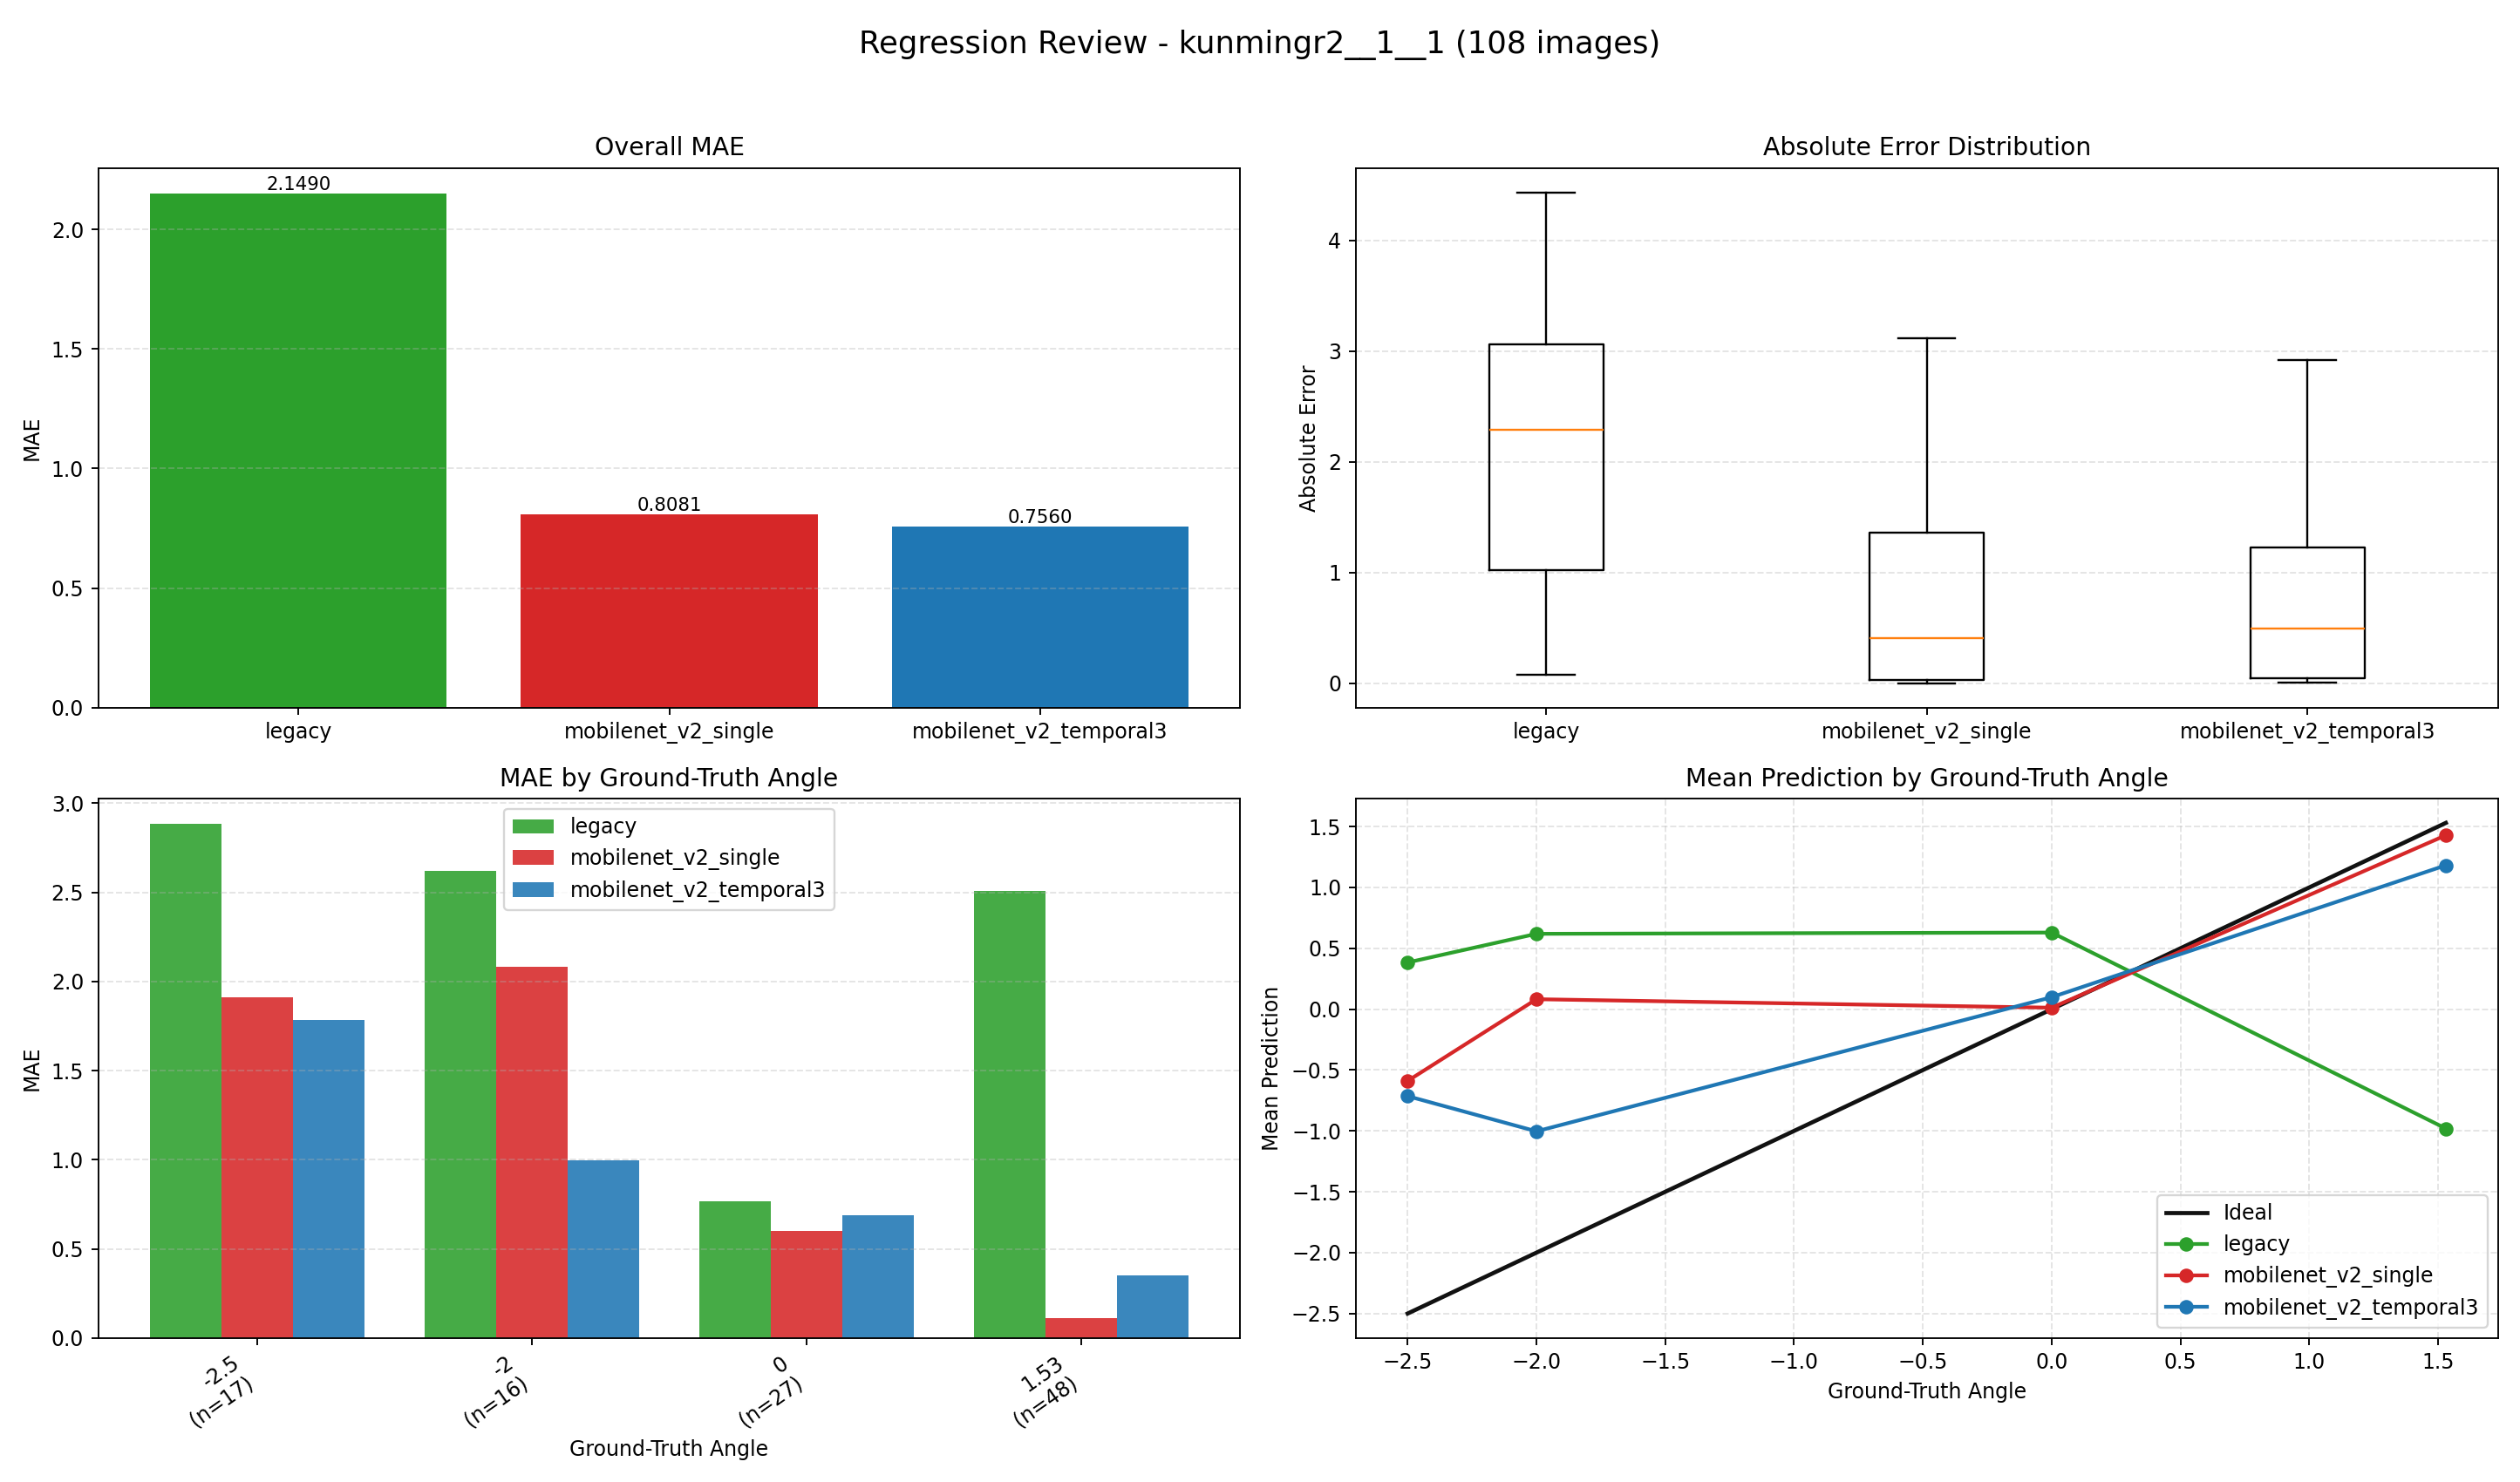

Values plotted in this chart, from the file beside it:
index, image, groundTruth, legacy, legacy_abs_error, mobilenet_v2_single, mobilenet_v2_single_abs_error, mobilenet_v2_temporal3, mobilenet_v2_temporal3_abs_error
0, E:\桌面\kunmingr2\kunmingr2\1\1\0_0.0000.j…, 0.0, 0.2104, 0.2104, 0.3922, 0.3922, 0.505, 0.505
1, E:\桌面\kunmingr2\kunmingr2\1\1\1_0.0000.j…, 0.0, 0.2905, 0.2905, 0.1706, 0.1706, 0.5539, 0.5539
2, E:\桌面\kunmingr2\kunmingr2\1\1\2_0.0000.j…, 0.0, 0.4991, 0.4991, -0.03567, 0.03567, 0.4892, 0.4892
3, E:\桌面\kunmingr2\kunmingr2\1\1\3_0.0000.j…, 0.0, 0.6229, 0.6229, 0.09134, 0.09134, 0.5777, 0.5777
4, E:\桌面\kunmingr2\kunmingr2\1\1\4_0.0000.j…, 0.0, 0.7487, 0.7487, 0.1739, 0.1739, 0.6809, 0.6809
5, E:\桌面\kunmingr2\kunmingr2\1\1\5_0.0000.j…, 0.0, 0.8268, 0.8268, -0.4631, 0.4631, 0.6774, 0.6774
6, E:\桌面\kunmingr2\kunmingr2\1\1\6_0.0000.j…, 0.0, 0.6984, 0.6984, -0.5206, 0.5206, 0.4633, 0.4633
7, E:\桌面\kunmingr2\kunmingr2\1\1\7_0.0000.j…, 0.0, 0.4012, 0.4012, -0.2213, 0.2213, 0.5607, 0.5607
8, E:\桌面\kunmingr2\kunmingr2\1\1\8_0.0000.j…, 0.0, 0.2066, 0.2066, -0.1096, 0.1096, 0.4995, 0.4995
9, E:\桌面\kunmingr2\kunmingr2\1\1\9_0.0000.j…, 0.0, -0.2277, 0.2277, -0.01304, 0.01304, 0.5165, 0.5165
10, E:\桌面\kunmingr2\kunmingr2\1\1\10_-2.5000…, -2.5, -0.5163, 1.984, 0.1461, 2.646, 0.5589, 3.059
11, E:\桌面\kunmingr2\kunmingr2\1\1\11_-2.5000…, -2.5, -0.6561, 1.844, -0.4144, 2.086, 0.2307, 2.731
12, E:\桌面\kunmingr2\kunmingr2\1\1\12_-2.5000…, -2.5, -0.5023, 1.998, 0.3272, 2.827, 0.4953, 2.995
13, E:\桌面\kunmingr2\kunmingr2\1\1\13_-2.5000…, -2.5, -0.4937, 2.006, 0.3612, 2.861, 0.5501, 3.05
14, E:\桌面\kunmingr2\kunmingr2\1\1\14_-2.5000…, -2.5, -0.4286, 2.071, -0.04401, 2.456, 0.4177, 2.918
15, E:\桌面\kunmingr2\kunmingr2\1\1\15_-2.5000…, -2.5, -0.6537, 1.846, -1.215, 1.285, -0.3537, 2.146
16, E:\桌面\kunmingr2\kunmingr2\1\1\16_-2.5000…, -2.5, -1.081, 1.419, -1.534, 0.9664, -0.74, 1.76
17, E:\桌面\kunmingr2\kunmingr2\1\1\17_-2.5000…, -2.5, -1.36, 1.14, -0.3154, 2.185, -1.305, 1.195
18, E:\桌面\kunmingr2\kunmingr2\1\1\18_-2.5000…, -2.5, -0.939, 1.561, -0.7239, 1.776, -1.527, 0.9732
19, E:\桌面\kunmingr2\kunmingr2\1\1\19_-2.5000…, -2.5, 1.661, 4.161, -1.283, 1.217, -1.497, 1.003
20, E:\桌面\kunmingr2\kunmingr2\1\1\20_-2.5000…, -2.5, 1.933, 4.433, -1.163, 1.337, -1.46, 1.04
21, E:\桌面\kunmingr2\kunmingr2\1\1\21_-2.5000…, -2.5, 1.837, 4.337, -1.278, 1.222, -1.431, 1.069
22, E:\桌面\kunmingr2\kunmingr2\1\1\22_-2.5000…, -2.5, 1.773, 4.273, -0.6705, 1.829, -1.347, 1.153
23, E:\桌面\kunmingr2\kunmingr2\1\1\23_-2.5000…, -2.5, 1.614, 4.114, -0.4729, 2.027, -1.297, 1.203
24, E:\桌面\kunmingr2\kunmingr2\1\1\24_-2.5000…, -2.5, 1.575, 4.075, -0.1897, 2.31, -1.15, 1.35
25, E:\桌面\kunmingr2\kunmingr2\1\1\25_-2.5000…, -2.5, 1.503, 4.003, -0.54, 1.96, -1.07, 1.43
26, E:\桌面\kunmingr2\kunmingr2\1\1\26_-2.5000…, -2.5, 1.258, 3.758, -1.006, 1.494, -1.216, 1.284
27, E:\桌面\kunmingr2\kunmingr2\1\1\27_0.0000.…, 0.0, 0.0725, 0.0725, 0.7921, 0.7921, -0.723, 0.723
28, E:\桌面\kunmingr2\kunmingr2\1\1\28_0.0000.…, 0.0, -0.4488, 0.4488, 1.518, 1.518, 1.482, 1.482
29, E:\桌面\kunmingr2\kunmingr2\1\1\29_0.0000.…, 0.0, -1.161, 1.161, 1.516, 1.516, 1.489, 1.489
30, E:\桌面\kunmingr2\kunmingr2\1\1\30_1.5300.…, 1.53, -1.179, 2.709, 1.517, 0.01331, 1.047, 0.4828
31, E:\桌面\kunmingr2\kunmingr2\1\1\31_1.5300.…, 1.53, -1.196, 2.726, 1.516, 0.01371, 1.533, 0.00332
32, E:\桌面\kunmingr2\kunmingr2\1\1\32_1.5300.…, 1.53, -1.276, 2.806, 1.464, 0.06639, 1.486, 0.04423
33, E:\桌面\kunmingr2\kunmingr2\1\1\33_1.5300.…, 1.53, -1.354, 2.884, 1.504, 0.02577, 1.473, 0.0566
34, E:\桌面\kunmingr2\kunmingr2\1\1\34_1.5300.…, 1.53, -1.416, 2.946, 1.499, 0.03095, 1.465, 0.06468
35, E:\桌面\kunmingr2\kunmingr2\1\1\35_1.5300.…, 1.53, -1.429, 2.959, 1.557, 0.02716, 1.477, 0.05297
36, E:\桌面\kunmingr2\kunmingr2\1\1\36_1.5300.…, 1.53, -1.45, 2.98, 1.498, 0.03181, 1.494, 0.03613
37, E:\桌面\kunmingr2\kunmingr2\1\1\37_1.5300.…, 1.53, -1.503, 3.033, 1.484, 0.04583, 1.49, 0.04027
38, E:\桌面\kunmingr2\kunmingr2\1\1\38_1.5300.…, 1.53, -1.553, 3.083, 1.476, 0.05365, 1.528, 0.001936
39, E:\桌面\kunmingr2\kunmingr2\1\1\39_1.5300.…, 1.53, -1.589, 3.119, 1.512, 0.01841, 1.49, 0.03951
40, E:\桌面\kunmingr2\kunmingr2\1\1\40_1.5300.…, 1.53, -1.596, 3.126, 1.514, 0.01579, 1.535, 0.00473
41, E:\桌面\kunmingr2\kunmingr2\1\1\41_1.5300.…, 1.53, -1.628, 3.158, 1.553, 0.02271, 1.427, 0.1025
42, E:\桌面\kunmingr2\kunmingr2\1\1\42_1.5300.…, 1.53, -1.646, 3.176, 1.57, 0.03978, 1.522, 0.00818
43, E:\桌面\kunmingr2\kunmingr2\1\1\43_1.5300.…, 1.53, -1.669, 3.199, 1.529, 0.001072, 1.505, 0.02541
44, E:\桌面\kunmingr2\kunmingr2\1\1\44_1.5300.…, 1.53, -1.669, 3.199, 1.524, 0.005603, 1.524, 0.006084
45, E:\桌面\kunmingr2\kunmingr2\1\1\45_1.5300.…, 1.53, -1.662, 3.192, 1.53, 8.30602645873757e-05, 1.508, 0.02202
46, E:\桌面\kunmingr2\kunmingr2\1\1\46_1.5300.…, 1.53, -1.651, 3.181, 1.557, 0.02697, 1.545, 0.01494
47, E:\桌面\kunmingr2\kunmingr2\1\1\47_1.5300.…, 1.53, -1.651, 3.181, 1.55, 0.0199, 1.505, 0.02529
48, E:\桌面\kunmingr2\kunmingr2\1\1\48_1.5300.…, 1.53, -1.645, 3.175, 1.549, 0.0191, 1.528, 0.00197
49, E:\桌面\kunmingr2\kunmingr2\1\1\49_1.5300.…, 1.53, -1.612, 3.142, 1.518, 0.01226, 1.519, 0.01058
50, E:\桌面\kunmingr2\kunmingr2\1\1\50_1.5300.…, 1.53, -1.569, 3.099, 1.521, 0.009395, 1.538, 0.007674
51, E:\桌面\kunmingr2\kunmingr2\1\1\51_1.5300.…, 1.53, -1.422, 2.952, 1.536, 0.006203, 1.498, 0.03211
52, E:\桌面\kunmingr2\kunmingr2\1\1\52_1.5300.…, 1.53, -1.353, 2.883, 1.521, 0.008705, 1.469, 0.06064
53, E:\桌面\kunmingr2\kunmingr2\1\1\53_1.5300.…, 1.53, -1.194, 2.724, 1.527, 0.002954, 1.449, 0.08089
54, E:\桌面\kunmingr2\kunmingr2\1\1\54_1.5300.…, 1.53, -1.16, 2.69, 1.507, 0.02251, 1.484, 0.04588
55, E:\桌面\kunmingr2\kunmingr2\1\1\55_1.5300.…, 1.53, -1.134, 2.664, 1.53, 4.9204826354953823e-05, 1.502, 0.02789
56, E:\桌面\kunmingr2\kunmingr2\1\1\56_1.5300.…, 1.53, -1.142, 2.672, 1.545, 0.01514, 1.514, 0.01611
57, E:\桌面\kunmingr2\kunmingr2\1\1\57_1.5300.…, 1.53, -1.182, 2.712, 1.476, 0.05449, 1.519, 0.0107
58, E:\桌面\kunmingr2\kunmingr2\1\1\58_1.5300.…, 1.53, -1.16, 2.69, 1.477, 0.0529, 1.504, 0.02597
59, E:\桌面\kunmingr2\kunmingr2\1\1\59_1.5300.…, 1.53, -1.006, 2.536, 1.467, 0.06311, 1.501, 0.02863
... 48 more rows
